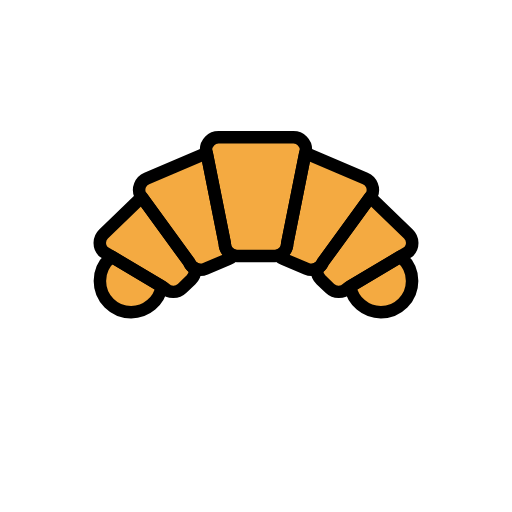
t = 0.00 s
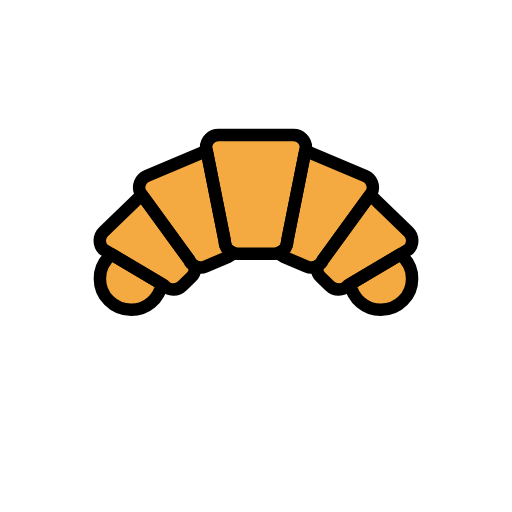
t = 0.48 s
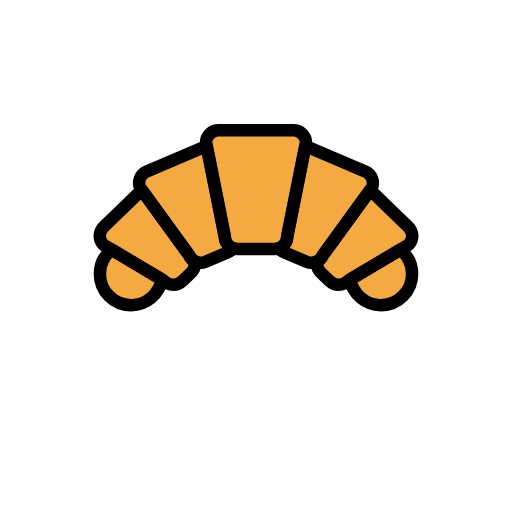
t = 1.43 s
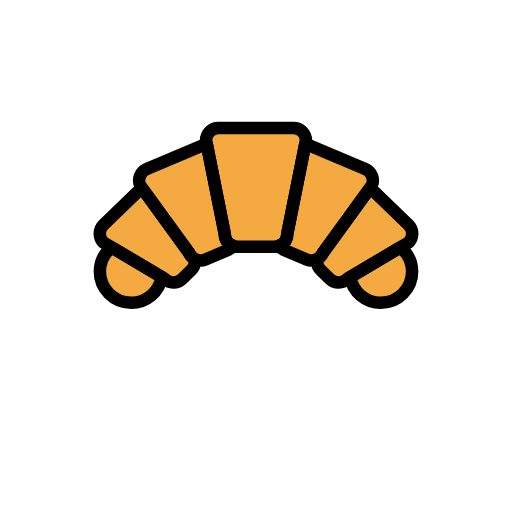
t = 1.90 s
t = 2.38 s: frame unchanged from t = 1.43 s, image omitted
t = 3.33 s: frame unchanged from t = 0.48 s, image omitted

The animated SVG that drew these frames (rendered in a browser with its animation timeline set to each time). Animation: 1 SMIL element (animateTransform=1); one cycle of 3.80 s, repeats indefinitely.

<?xml version='1.0' encoding='utf-8'?>
<svg xmlns="http://www.w3.org/2000/svg" id="emoji" viewBox="-5 -5 82 82" width="200" height="200" role="img">
  <title>OpenMoji: croissant</title><g><g id="color">
    <path fill="#f4aa41" stroke="none" d="M59.1074,36.1123l-8.0185,4.7686C51.5059,43.2207,53.541,45,56,45c2.7617,0,5-2.2393,5-5 C61,38.4199,60.252,37.0283,59.1074,36.1123z" />
    <path fill="#f4aa41" stroke="none" d="M42,17c1.1045,0,2,0.8955,2,2l-3,15c0,1.1045-0.8955,2-2,2h-6c-1.1045,0-2-0.8955-2-2l-3-15 c0-1.1045,0.8955-2,2-2H42z" />
    <path fill="#f4aa41" stroke="none" d="M53.4961,23.5762l-9.2051-3.9063c-0.1308-0.0556-0.2656-0.0947-0.4004-0.122L41,34 c0,0.8818-0.5742,1.6221-1.3672,1.8877c0.2012,0.2539,0.459,0.4668,0.7774,0.6025l3.6816,1.5625 c1.0176,0.4317,2.1914-0.0429,2.623-1.0595l7.8418-10.794C54.9883,25.1826,54.5137,24.0078,53.4961,23.5762z" />
    <path fill="#f4aa41" stroke="none" d="M60.4121,32.4785l-5.7558-5.5566c-0.125-0.1211-0.2637-0.2158-0.4092-0.2969l-7.5323,10.3682 c-0.1826,0.4316-0.5039,0.7578-0.8867,0.9668c-0.1308,0.6464,0.0567,1.3437,0.5664,1.8349l1.4395,1.3897 c0.7949,0.7675,2.0605,0.7451,2.8281-0.0498l9.7988-5.8282C61.2285,34.5117,61.2061,33.2461,60.4121,32.4785z" />
    <path fill="#f4aa41" stroke="none" d="M12.8926,36.1123l8.0185,4.7686C20.4941,43.2207,18.459,45,16,45c-2.7617,0-5-2.2393-5-5 C11,38.4199,11.748,37.0283,12.8926,36.1123z" />
    <path fill="#f4aa41" stroke="none" d="M18.5039,23.5762l9.2051-3.9063c0.1308-0.0556,0.2656-0.0947,0.4004-0.122L31,34 c0,0.8818,0.5742,1.6221,1.3672,1.8877c-0.2012,0.2539-0.459,0.4668-0.7774,0.6025l-3.6816,1.5625 c-1.0176,0.4317-2.1914-0.0429-2.623-1.0595l-7.8418-10.794C17.0117,25.1826,17.4863,24.0078,18.5039,23.5762z" />
    <path fill="#f4aa41" stroke="none" d="M11.5879,32.4785l5.7559-5.5566c0.125-0.1211,0.2636-0.2158,0.4091-0.2969l7.5323,10.3682 c0.1826,0.4316,0.5039,0.7578,0.8867,0.9668c0.1308,0.6464-0.0567,1.3437-0.5664,1.8349l-1.4395,1.3897 c-0.7949,0.7675-2.0605,0.7451-2.8281-0.0498l-9.7988-5.8282C10.7715,34.5117,10.7939,33.2461,11.5879,32.4785z" />
  </g>
  <g id="hair" />
  <g id="skin" />
  <g id="skin-shadow" />
  <g id="line">
    <path fill="none" stroke="#000000" stroke-linecap="round" stroke-linejoin="round" stroke-miterlimit="10" stroke-width="2" d="M59.1074,36.1123l-8.0185,4.7686C51.5059,43.2207,53.541,45,56,45c2.7617,0,5-2.2393,5-5 C61,38.4199,60.252,37.0283,59.1074,36.1123z" />
    <path fill="none" stroke="#000000" stroke-linecap="round" stroke-linejoin="round" stroke-miterlimit="10" stroke-width="2" d="M42,17c1.1045,0,2,0.8955,2,2l-3,15c0,1.1045-0.8955,2-2,2h-6c-1.1045,0-2-0.8955-2-2l-3-15c0-1.1045,0.8955-2,2-2H42z" />
    <path fill="none" stroke="#000000" stroke-linecap="round" stroke-linejoin="round" stroke-miterlimit="10" stroke-width="2" d="M53.4961,23.5762l-9.2051-3.9063c-0.1308-0.0556-0.2656-0.0947-0.4004-0.122L41,34c0,0.8818-0.5742,1.6221-1.3672,1.8877 c0.2012,0.2539,0.459,0.4668,0.7774,0.6025l3.6816,1.5625c1.0176,0.4317,2.1914-0.0429,2.623-1.0595l7.8418-10.794 C54.9883,25.1826,54.5137,24.0078,53.4961,23.5762z" />
    <path fill="none" stroke="#000000" stroke-linecap="round" stroke-linejoin="round" stroke-miterlimit="10" stroke-width="2" d="M60.4121,32.4785l-5.7558-5.5566c-0.125-0.1211-0.2637-0.2158-0.4092-0.2969l-7.5323,10.3682 c-0.1826,0.4316-0.5039,0.7578-0.8867,0.9668c-0.1308,0.6464,0.0567,1.3437,0.5664,1.8349l1.4395,1.3897 c0.7949,0.7675,2.0605,0.7451,2.8281-0.0498l9.7988-5.8282C61.2285,34.5117,61.2061,33.2461,60.4121,32.4785z" />
    <path fill="none" stroke="#000000" stroke-linecap="round" stroke-linejoin="round" stroke-miterlimit="10" stroke-width="2" d="M12.8926,36.1123l8.0185,4.7686C20.4941,43.2207,18.459,45,16,45c-2.7617,0-5-2.2393-5-5 C11,38.4199,11.748,37.0283,12.8926,36.1123z" />
    <path fill="none" stroke="#000000" stroke-linecap="round" stroke-linejoin="round" stroke-miterlimit="10" stroke-width="2" d="M18.5039,23.5762l9.2051-3.9063c0.1308-0.0556,0.2656-0.0947,0.4004-0.122L31,34c0,0.8818,0.5742,1.6221,1.3672,1.8877 c-0.2012,0.2539-0.459,0.4668-0.7774,0.6025l-3.6816,1.5625c-1.0176,0.4317-2.1914-0.0429-2.623-1.0595l-7.8418-10.794 C17.0117,25.1826,17.4863,24.0078,18.5039,23.5762z" />
    <path fill="none" stroke="#000000" stroke-linecap="round" stroke-linejoin="round" stroke-miterlimit="10" stroke-width="2" d="M11.5879,32.4785l5.7559-5.5566c0.125-0.1211,0.2636-0.2158,0.4091-0.2969l7.5323,10.3682 c0.1826,0.4316,0.5039,0.7578,0.8867,0.9668c0.1308,0.6464-0.0567,1.3437-0.5664,1.8349l-1.4395,1.3897 c-0.7949,0.7675-2.0605,0.7451-2.8281-0.0498l-9.7988-5.8282C10.7715,34.5117,10.7939,33.2461,11.5879,32.4785z" />
  </g>
<animateTransform attributeName="transform" type="translate" values="0 0;0 -1.5;0 0" dur="3.8s" repeatCount="indefinite" /></g></svg>
